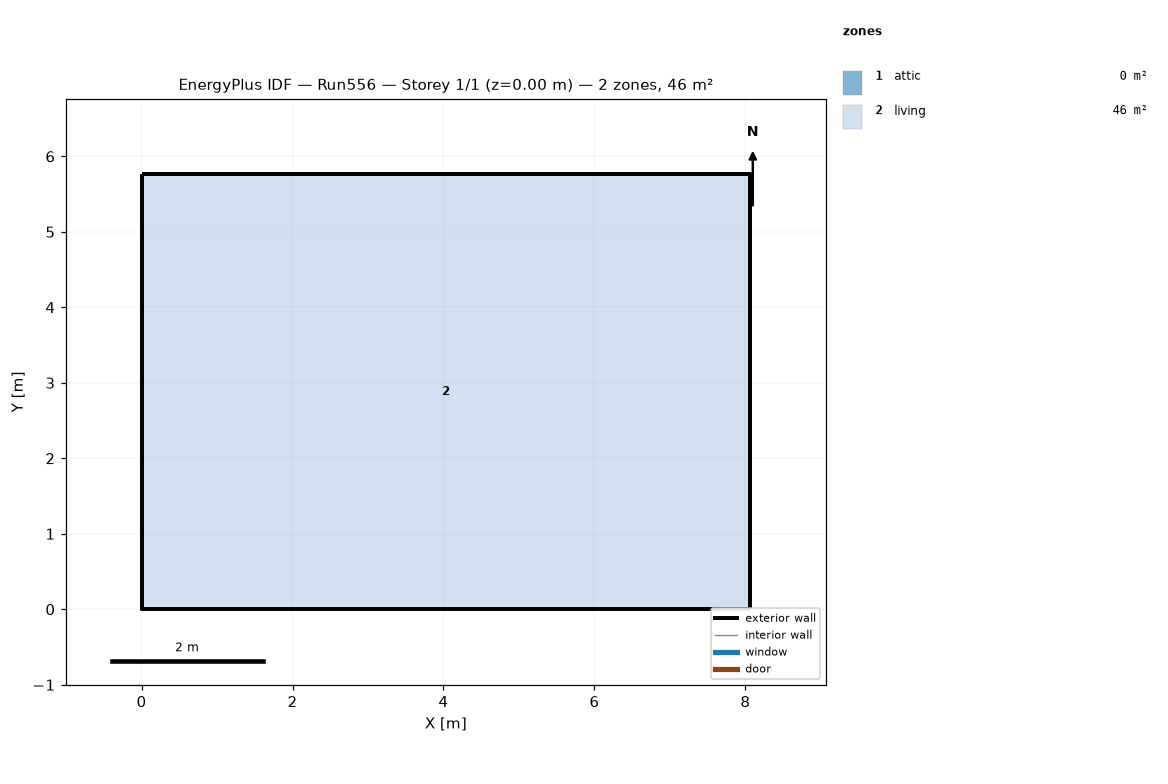
=== STOREY PLAN SPEC (per zone: floor XY polygon, exterior-wall plan segments, windows/doors) ===
zone 1: attic  (0.0 m²)
  exterior wall: (8.06, 0.00) – (8.06, 5.76) – (8.06, 2.88)  [8.6 m]
  exterior wall: (0.00, 5.76) – (0.00, 0.00) – (0.00, 2.88)  [8.6 m]
zone 2: living  (46.5 m²)
  floor: (0.00, 0.00) (0.00, 5.76) (8.06, 5.76) (8.06, 0.00)
  exterior wall: (0.00, 0.00) – (8.06, 0.00)  [8.1 m]
  exterior wall: (8.06, 0.00) – (8.06, 5.76)  [5.8 m]
  exterior wall: (8.06, 5.76) – (0.00, 5.76)  [8.1 m]
  exterior wall: (0.00, 5.76) – (0.00, 0.00)  [5.8 m]

=== DERIVED (storey summary) ===
Building: Run556
Storey: 1 of 1  (floor level z = 0.00 m)
Storey gross floor area: 46.5 m²
Zones on this storey: 2
  - attic: floor 0.0 m²; exterior wall 17.3 m (7.9 m²); WWR 0.0%
  - living: floor 46.5 m²; exterior wall 27.6 m (202.3 m²); WWR 0.0%
Zone adjacency: (none detected)